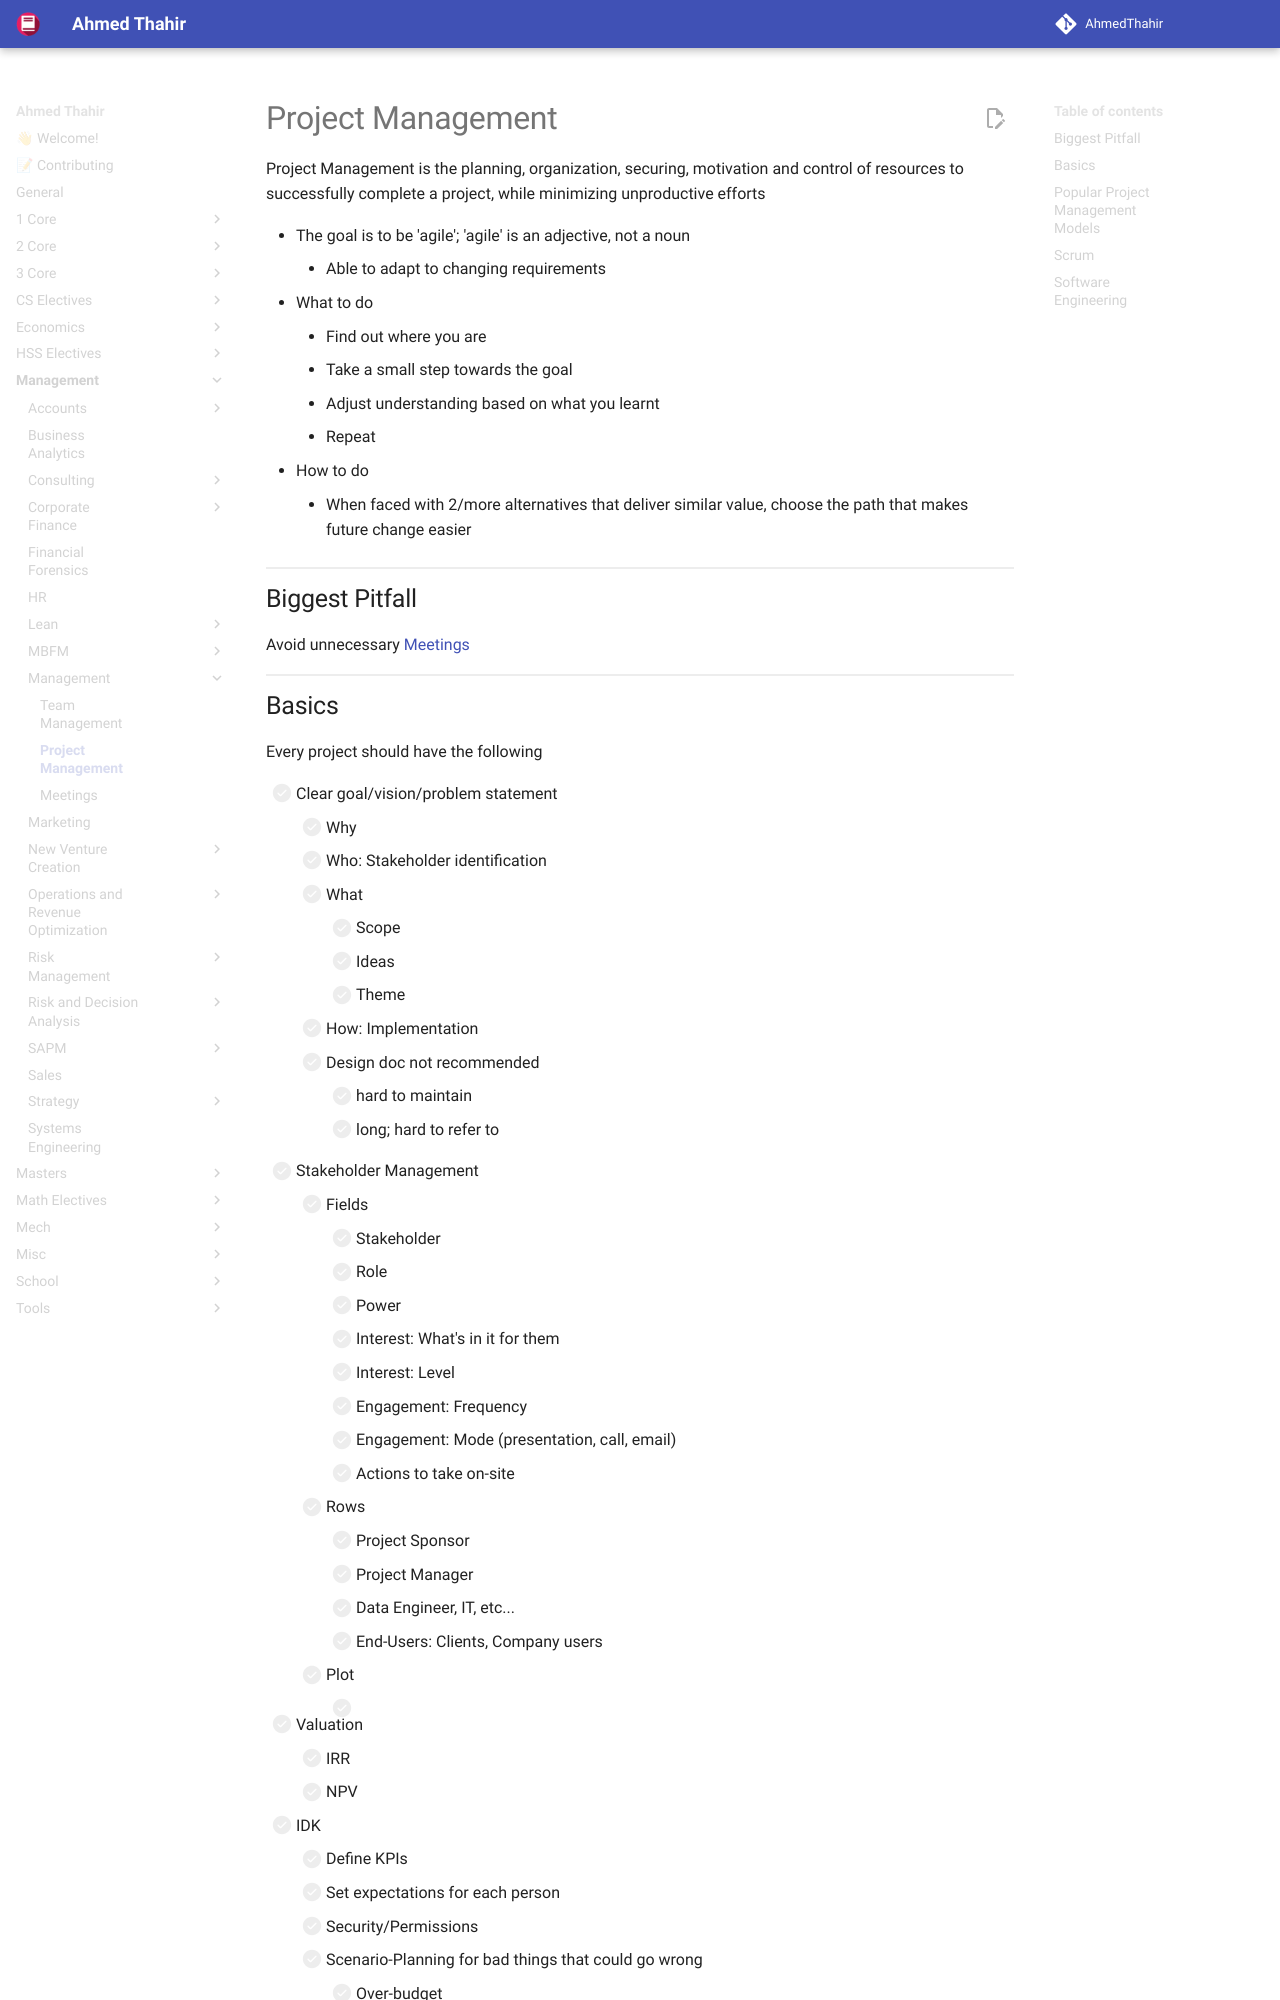

repository: AhmedThahir/AhmedThahir.github.io · page: Management/Management/02_Project_Management/index.html · generator: mkdocs

# Project Management

Project Management is the planning, organization, securing, motivation and control of resources to successfully complete a project, while minimizing unproductive efforts

- The goal is to be 'agile'; 'agile' is an adjective, not a noun
	- Able to adapt to changing requirements
- What to do
	- Find out where you are
	- Take a small step towards the goal
	- Adjust understanding based on what you learnt
	- Repeat
- How to do
	- When faced with 2/more alternatives that deliver similar value, choose the path that makes future change easier

## Biggest Pitfall

Avoid unnecessary [Meetings](03_Meetings.md)
